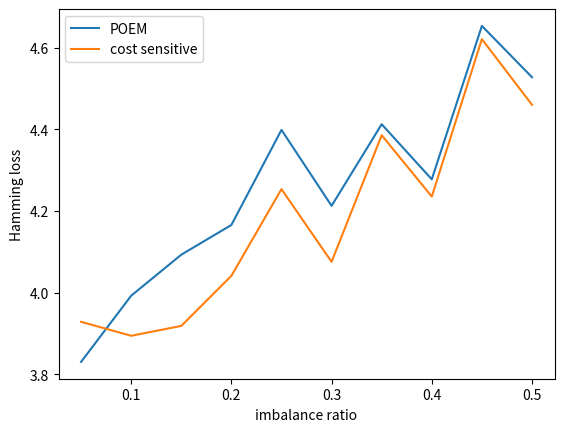

Recreate this plot in Python.
import matplotlib.pyplot as plt

#
# orig2 = [3.3027, 3.2562, 3.3064, 3.4477, 3.6503, 3.9757, 3.9419]
# cost2 = [3.2754, 3.3919, 3.2357, 3.3051, 3.4913, 3.6440, 3.9005]

#orig = [3.363186408953232956, 3.4991194813600329013, 3.5519686991241052909, 3.4477751400694594819, 3.7864380811097676609, 3.7530812972967402571, 3.6489324836632102255, 3.998574534187393886, 4.0710721210174392673, 4.022375315363382924]
#cost = [3.3744846657997100506, 3.4276698264295018797, 3.456168531625312024, 3.444132379764742135, 3.4635590968290405327, 3.4489740123685022361, 3.6292758049318422282, 3.9508861087625687359, 3.9552439139378160985, 3.9450556069589100571]

#orig = [3.3914830763351570403, 3.7088441246456273937, 3.6914438039166395235, 3.9595765292115960078, 4.045695220709955649]
#cost = [3.348598817931639655, 3.5563378264533649672, 3.6927723582580828962, 3.9861169304570529981, 4.0180311315610797098]

#orig = [3.3595377957575795127, 3.4134435821634519614, 3.5042426045761713512, 3.5867761927320134696, 3.5715197684064260032, 3.7903856053221682751, 3.7586946263843745303, 3.9172801349241878253, 4.071317369668870479, 3.9616262902546112803]
#cost =  [3.3837182045097005916, 3.3825333919441953618, 3.4424689928035274566, 3.5724640231908454207, 3.5032059509851278382, 3.658195267316610039, 3.761301094477171318, 3.861274945223004447, 4.1087660098080855723, 4.0392576779521506573]

orig = [3.8304597265592496354, 3.9926285407920767644, 4.093175263632717397, 4.1659399806725618395, 4.398873010552886725, 4.2128441473905447684, 4.412759470382434925, 4.2777953414672539004, 4.653593449385684728, 4.527985790627743024]
cost = [3.9287455533191904694, 3.8945384755964503297, 3.9186947609164623578, 4.041370297450012827, 4.2537054455567279397, 4.075636818840351213, 4.385809695684702493, 4.2355628089571587002, 4.6211581184670608036, 4.460435812219250079]

imbalance_ratios = [0.05, 0.1, 0.15, 0.2, 0.25, 0.3, 0.35, 0.4, 0.45, 0.5]
#imbalance_ratios = [0.1, 0.2, 0.3, 0.4, 0.5]

plt.figure()
plt.plot(imbalance_ratios, orig)
plt.plot(imbalance_ratios, cost)
plt.legend(["POEM", "cost sensitive"])
plt.xlabel("imbalance ratio")
plt.ylabel("Hamming loss")
plt.show()
